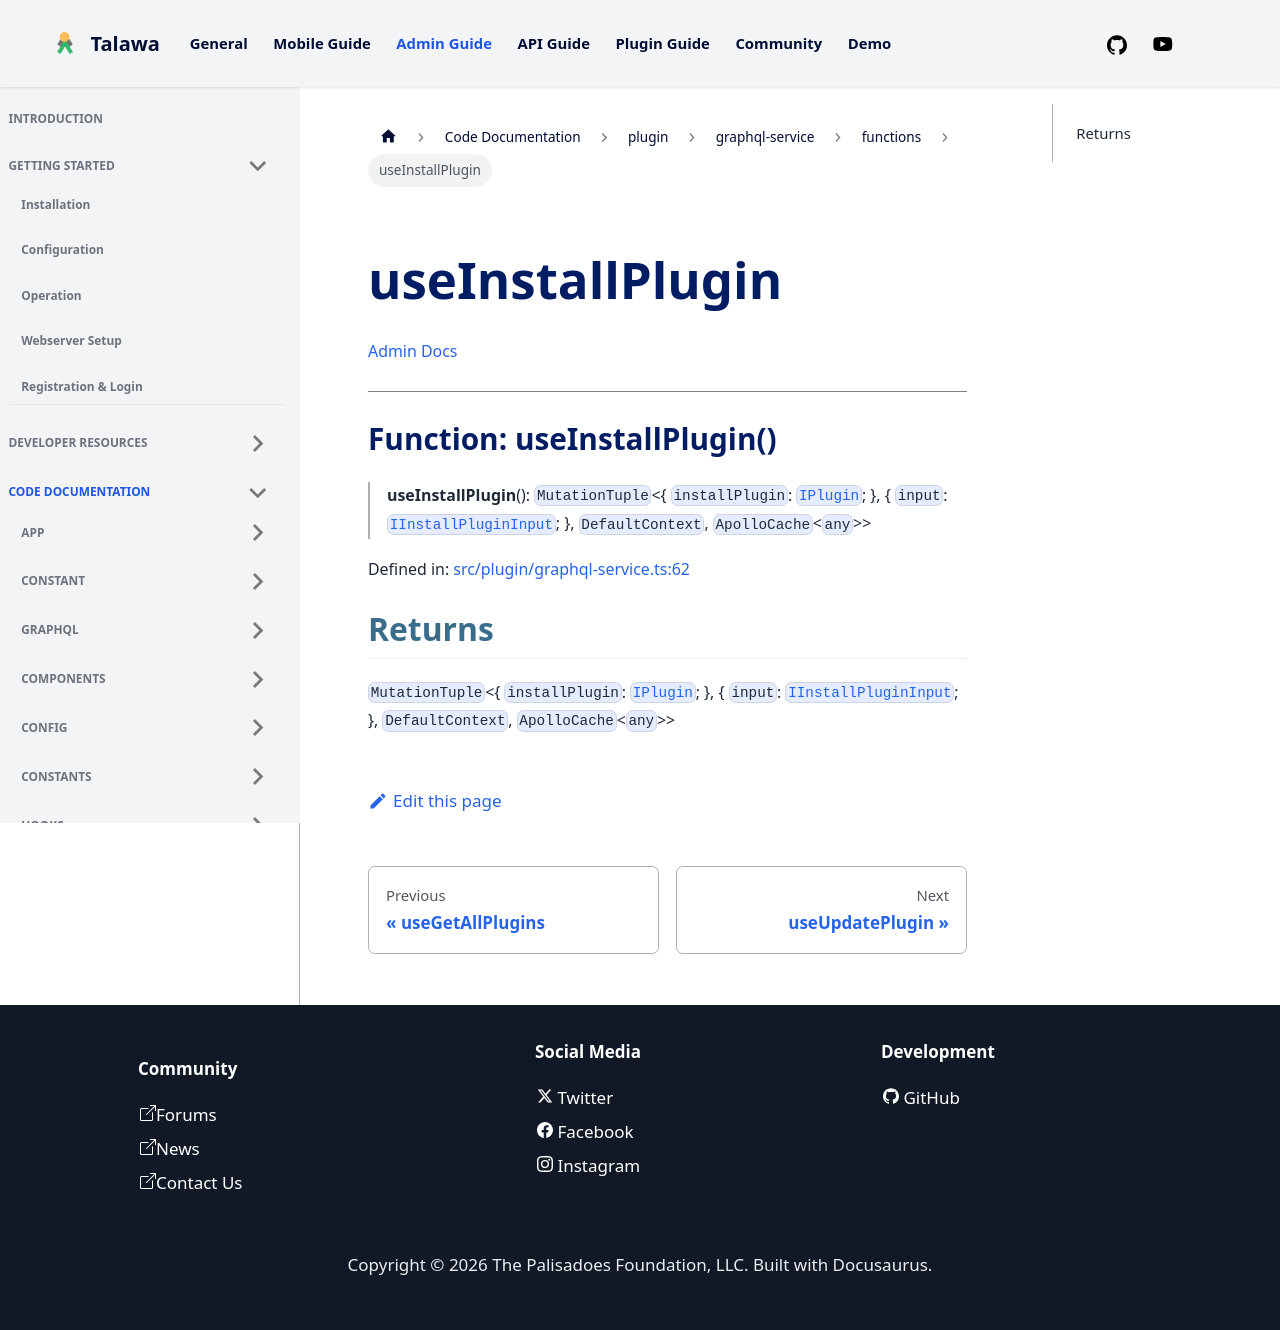

repository: PalisadoesFoundation/talawa-admin · page: docs/auto-docs/plugin/graphql-service/functions/useInstallPlugin/index.html · generator: docusaurus

[Admin Docs](/)

***

# Function: useInstallPlugin()

> **useInstallPlugin**(): `MutationTuple`\<\{ `installPlugin`: [`IPlugin`](../interfaces/IPlugin.md); \}, \{ `input`: [`IInstallPluginInput`](../interfaces/IInstallPluginInput.md); \}, `DefaultContext`, `ApolloCache`\<`any`\>\>

Defined in: [src/plugin/graphql-service.ts:62](https://github.com/PalisadoesFoundation/talawa-admin/blob/main/src/plugin/graphql-service.ts#L62)

## Returns

`MutationTuple`\<\{ `installPlugin`: [`IPlugin`](../interfaces/IPlugin.md); \}, \{ `input`: [`IInstallPluginInput`](../interfaces/IInstallPluginInput.md); \}, `DefaultContext`, `ApolloCache`\<`any`\>\>
